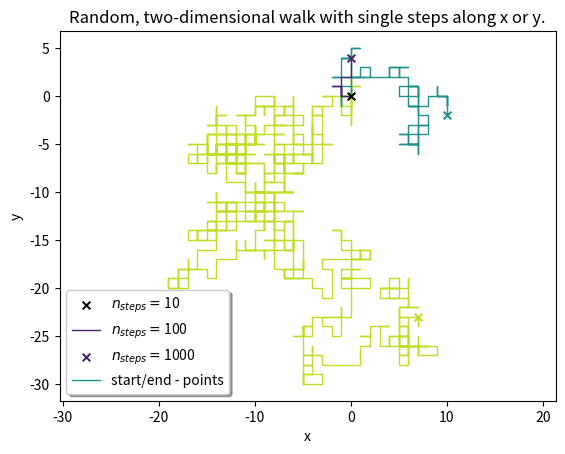

This figure's Python source: (Note: this script raises an exception after producing the figure.)
# [redacted]
# [email redacted]
# [redacted]
# Project 3.6

import numpy as np
import matplotlib
import matplotlib.pyplot as plt
import random as rnd
import pylab as pl

# ------------------- global

# Seed the random generator
rnd.seed()

# Values
stepsArray = [10, 100, 1000]


# Functions
def randomStep(x,y):
    """This function takes x and y arrays and returns new x and y arrays with a
    new, random step taken at the end of the arrays."""
    directions = {
        0:  [1,0],
        1:  [0,1],
        2:  [-1,0],
        3:  [0,-1]
    }
    direction = directions[int(4*rnd.random())]
    x.append(x[-1]+direction[0])
    y.append(y[-1]+direction[1])
    return x,y

# ---------------------- Calculate

# storage

xDict = {}  # keys = [0,1,2]
yDict = {}  # keys = [0,1,2]

# loop

for i in range(len(stepsArray)):
    x = [0]
    y = [0]
    steps = stepsArray[i]
    for step in range(steps):
        x,y = randomStep(x,y)
    xDict[i] = x
    yDict[i] = y

# --------------------- Plot

colors = pl.cm.viridis([0.1,0.5,0.9])
mSize = 30      # common markersize

legendArray = []
plt.scatter([0],[0],
    c = 'k',
    marker = 'x',
    s = mSize,
    zorder = 4)
for i in range(len(stepsArray)):
    x,y = xDict[i],yDict[i]
    plt.plot(x, y,
        linewidth = 1,
        color = colors[i],
        zorder = 3-i)
    legendArray.append(r'$n_{steps} = $' + str(stepsArray[i]))
    plt.scatter(x[-1],y[-1],
        c = [colors[i]],
        marker = 'x',
        s = mSize,
        zorder = 4)
legendArray.append('start/end - points')
plt.legend(legendArray,
    fancybox = True,
    shadow = True)
plt.title('Random, two-dimensional walk with single steps along x or y.')
plt.xlabel('x')
plt.ylabel('y')
plt.axis('equal')
plt.savefig('assets6/random_walk.png', dpi = 300)
plt.show()
